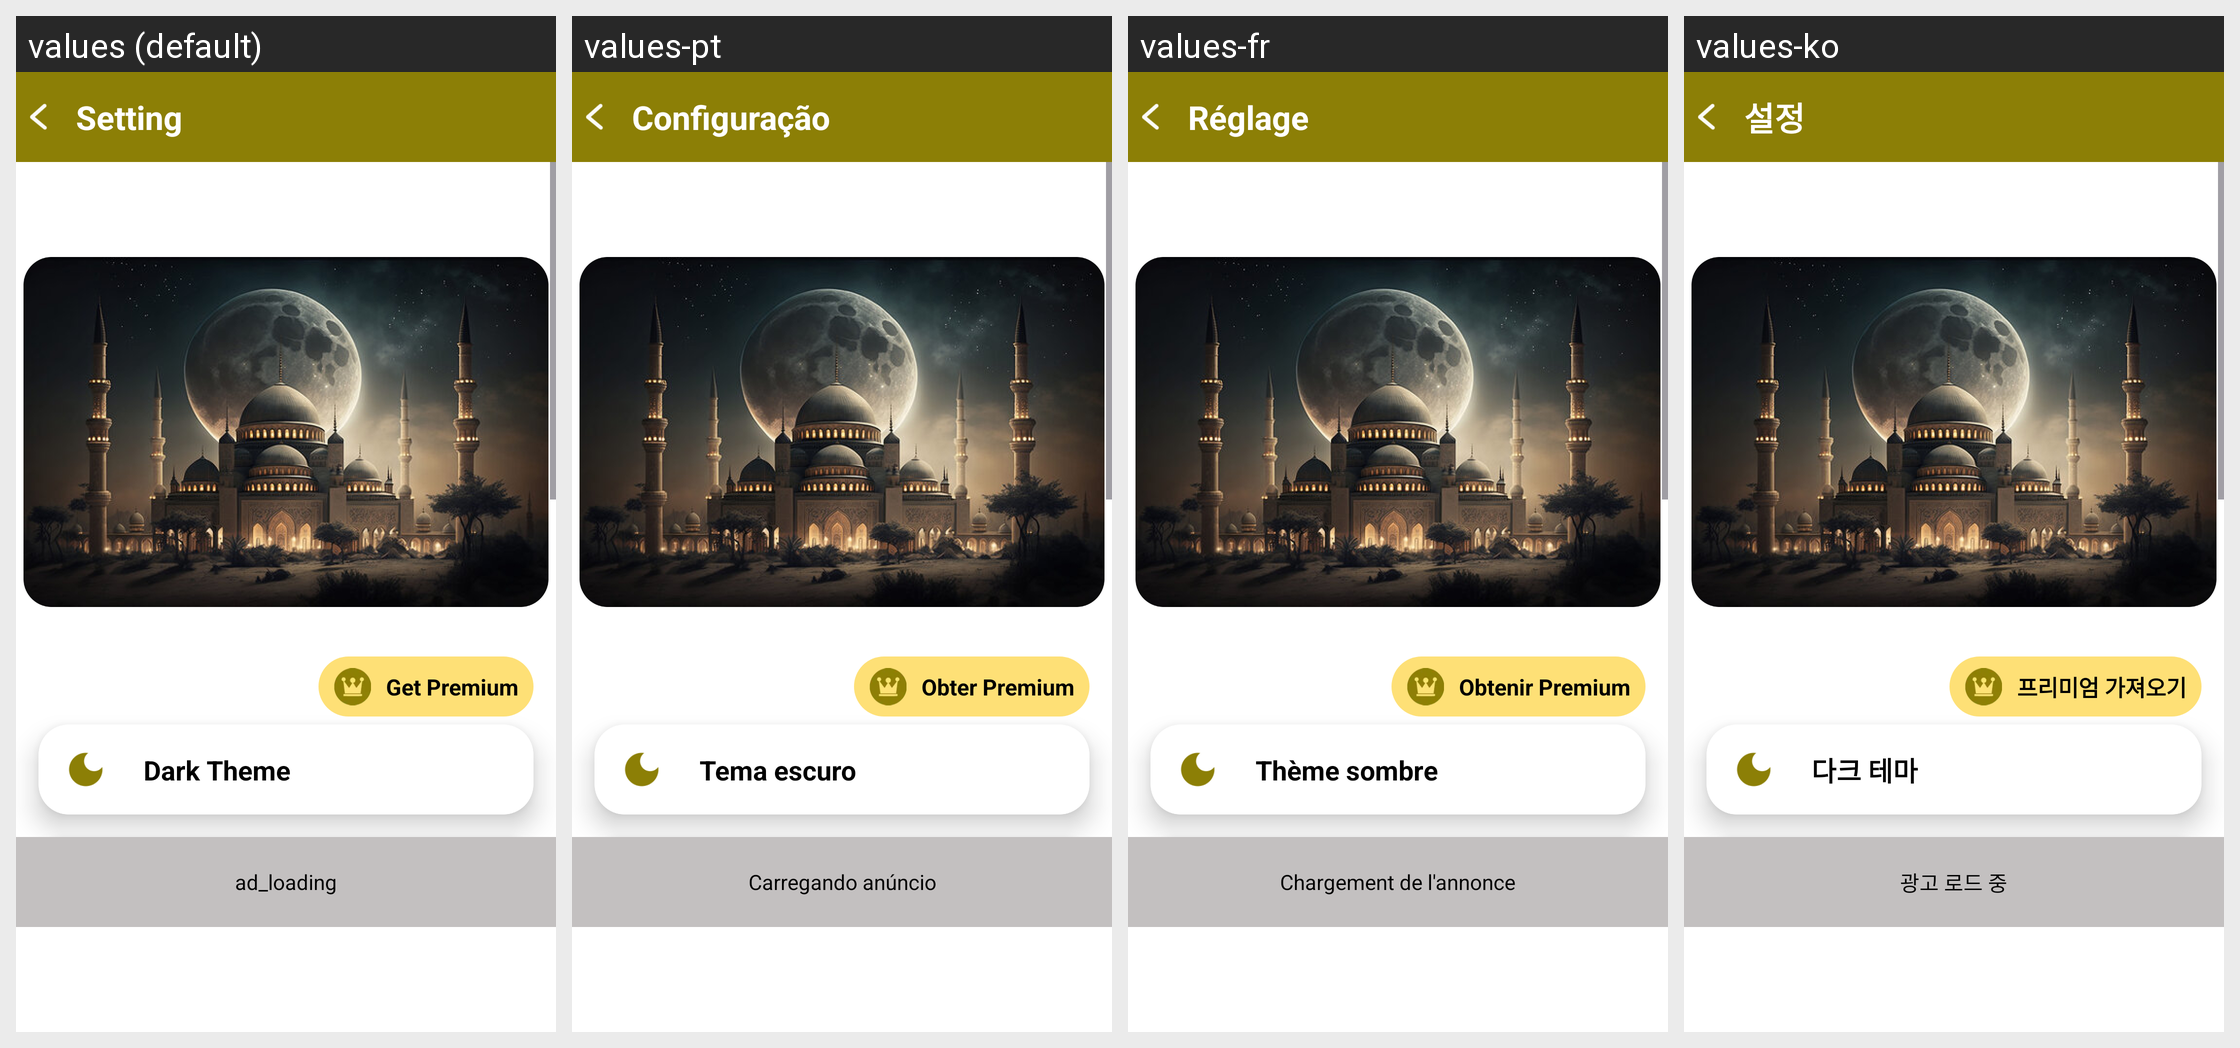

The Android screen above is rendered under several locales of the same app. Produce the string resources it draws, with the default and per-locale values.
Android screen res/layout/fragment_setting.xml rendered under 4 locales, left to right: values (default), values-pt, values-fr, values-ko. Device: Nexus 5 (rendered at 1080×1920; each locale shown at half size, 540×960, under a caption strip naming it); theme Theme.KiblaDirection.
Other locales in the repository, not shown: values-ar, values-de, values-es, values-hi, values-in, values-it, values-ja, values-ms, values-ru, values-th, values-tr, values-vi, values-zh.
Strings drawn on this screen, with the default value and each locale's value (text and hints the layout hard-codes, and strings that could not be matched under every locale, appear in the picture but are not listed):

ad_loading
  values: ad_loading
  values-pt: Carregando anúncio
  values-fr: Chargement de l'annonce
  values-ko: 광고 로드 중

setting
  values: Setting
  values-pt: Configuração
  values-fr: Réglage
  values-ko: 설정

get_premium
  values: Get Premium
  values-pt: Obter Premium
  values-fr: Obtenir Premium
  values-ko: 프리미엄 가져오기

dark_theme
  values: Dark Theme
  values-pt: Tema escuro
  values-fr: Thème sombre
  values-ko: 다크 테마
